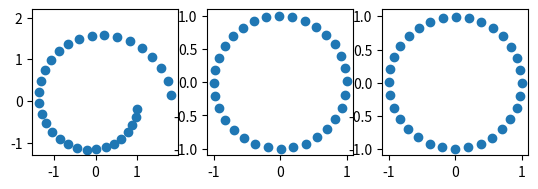

The matplotlib source for this figure:
import numpy as np
import matplotlib.pyplot as plt
import scipy.linalg as la

def f_euler(A, u, N):
    orbit = np.zeros((N,2))

    dt = 2*np.pi/N
    for i in range(N):
        u = u + dt * A @ u
        orbit[i] = u
    return orbit

def trapezoidal(A, u, N):
    p = len(u)
    orbit = np.zeros((N,p))

    dt = 2*np.pi/N
    for i in range(N):
        u = la.inv(np.eye(p) - dt/2 * A) @ (np.eye(p) + dt/2 * A) @ u
        orbit[i] = u
    return orbit


def leapfrog(A, u, N):
    orbit = np.zeros((N,2))

    dt = 2*np.pi/N
    for i in range(N):
        u[1] = u[1] + dt/2 * A[1] @ u
        u[0] = u[0] + dt * A[0] @ u
        u[1] = u[1] + dt/2 * A[1] @ u
        orbit[i] = u
    return orbit

A = np.array([[0,1],[-1,0]])
u = np.array([1.0,0.0])
N = 32

orbit = f_euler(A, u, N)

plt.subplot(131)
plt.plot(orbit[:, 0], orbit[:,1], 'o')
plt.axis('square')

orbit2 = trapezoidal(A, u, N)

plt.subplot(132)
plt.plot(orbit2[:, 0], orbit2[:,1], 'o')
plt.axis('square')

orbit3 = leapfrog(A, u, N)

plt.subplot(133)
plt.plot(orbit3[:, 0], orbit3[:,1], 'o')
plt.axis('square')

plt.show()